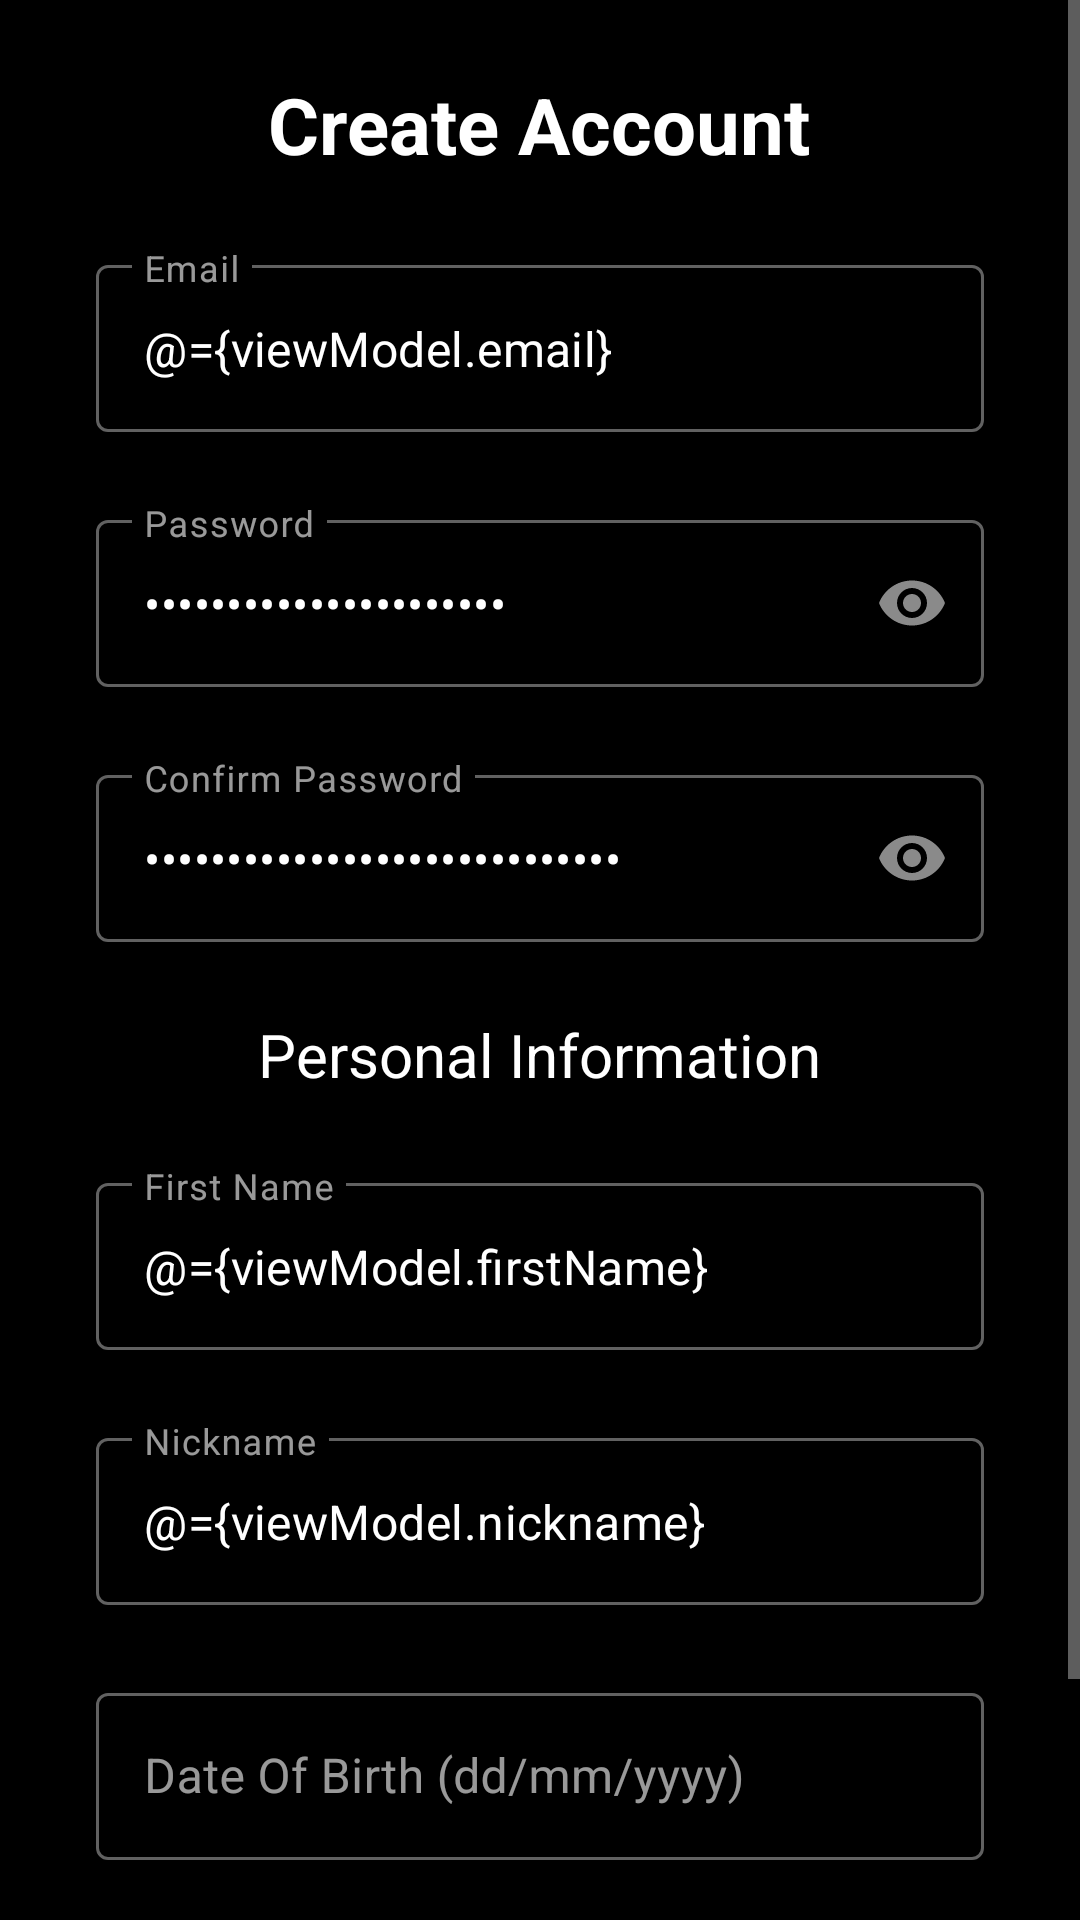

This screen was rendered from an Android layout file. Write that file and the resources it references.
<!-- AndroidManifest.xml: application theme AppTheme -->
<!-- res/layout/fragment_register.xml -->
<?xml version="1.0" encoding="utf-8"?>
<layout xmlns:android="http://schemas.android.com/apk/res/android"
        xmlns:app="http://schemas.android.com/apk/res-auto">

    <data>

        <import type="android.view.View" />

        <variable
                name="viewModel"
                type="com.example.socialapp.screens.register.RegisterViewModel" />
    </data>

    <ScrollView
            android:layout_width="match_parent"
            android:layout_height="match_parent">

        <LinearLayout
                android:id="@+id/constraintLayout"
                android:layout_width="match_parent"
                android:layout_height="wrap_content"
                android:gravity="center_horizontal"
                android:orientation="vertical">

            <TextView
                    android:id="@+id/tv_create_account"
                    android:layout_width="wrap_content"
                    android:layout_height="wrap_content"
                    android:layout_marginTop="24dp"
                    android:text="Create Account"
                    android:textColor="@android:color/white"
                    android:textSize="26sp"
                    android:textStyle="bold" />

            <com.google.android.material.textfield.TextInputLayout
                    android:id="@+id/email_text_input"
                    style="@style/Widget.MaterialComponents.TextInputLayout.OutlinedBox"
                    android:layout_width="match_parent"
                    android:layout_height="wrap_content"
                    android:layout_marginStart="32dp"
                    android:layout_marginTop="24dp"
                    android:layout_marginEnd="32dp">

                <com.google.android.material.textfield.TextInputEditText
                        android:id="@+id/et_register_email"
                        android:layout_width="match_parent"
                        android:layout_height="wrap_content"
                        android:hint="Email"
                        android:text="@={viewModel.email}"
                        android:inputType="textEmailAddress"
                        android:singleLine="true" />
            </com.google.android.material.textfield.TextInputLayout>

            <com.google.android.material.textfield.TextInputLayout
                    android:id="@+id/password_text_input"
                    style="@style/Widget.MaterialComponents.TextInputLayout.OutlinedBox"
                    android:layout_width="match_parent"
                    android:layout_height="wrap_content"
                    android:layout_marginStart="32dp"
                    android:layout_marginTop="24dp"
                    android:layout_marginEnd="32dp"
                    app:passwordToggleEnabled="true">

                <com.google.android.material.textfield.TextInputEditText
                        android:id="@+id/et_register_password"
                        android:layout_width="match_parent"
                        android:layout_height="wrap_content"
                        android:hint="Password"
                        android:text="@={viewModel.password}"
                        android:inputType="textPassword" />
            </com.google.android.material.textfield.TextInputLayout>

            <com.google.android.material.textfield.TextInputLayout
                    android:id="@+id/confirm_password_text_input"
                    style="@style/Widget.MaterialComponents.TextInputLayout.OutlinedBox"
                    android:layout_width="match_parent"
                    android:layout_height="wrap_content"
                    android:layout_marginStart="32dp"
                    android:layout_marginTop="24dp"
                    android:layout_marginEnd="32dp"
                    app:passwordToggleEnabled="true">

                <com.google.android.material.textfield.TextInputEditText
                        android:id="@+id/et_register_confirm_password"
                        android:layout_width="match_parent"
                        android:layout_height="wrap_content"
                        android:hint="Confirm Password"
                        android:text="@={viewModel.confirmPassword}"
                        android:inputType="textPassword" />
            </com.google.android.material.textfield.TextInputLayout>

            <TextView
                    android:id="@+id/tv_register_personal_info"
                    android:layout_width="wrap_content"
                    android:layout_height="wrap_content"
                    android:layout_marginTop="24dp"
                    android:text="Personal Information"
                    android:textColor="@android:color/white"
                    android:textSize="20sp" />

            <com.google.android.material.textfield.TextInputLayout
                    android:id="@+id/first_name_text_input"
                    style="@style/Widget.MaterialComponents.TextInputLayout.OutlinedBox"
                    android:layout_width="match_parent"
                    android:layout_height="wrap_content"
                    android:layout_marginStart="32dp"
                    android:layout_marginTop="24dp"
                    android:layout_marginEnd="32dp">

                <com.google.android.material.textfield.TextInputEditText
                        android:id="@+id/et_register_first_name"
                        android:layout_width="match_parent"
                        android:layout_height="wrap_content"
                        android:hint="First Name"
                        android:text="@={viewModel.firstName}"
                        android:inputType="textPersonName"
                        android:singleLine="true" />
            </com.google.android.material.textfield.TextInputLayout>

            <com.google.android.material.textfield.TextInputLayout
                    android:id="@+id/nick_name_text_input"
                    style="@style/Widget.MaterialComponents.TextInputLayout.OutlinedBox"
                    android:layout_width="match_parent"
                    android:layout_height="wrap_content"
                    android:layout_marginStart="32dp"
                    android:layout_marginTop="24dp"
                    android:layout_marginEnd="32dp">

                <com.google.android.material.textfield.TextInputEditText
                        android:id="@+id/et_register_nickname"
                        android:layout_width="match_parent"
                        android:layout_height="wrap_content"
                        android:hint="Nickname"
                        android:text="@={viewModel.nickname}"
                        android:singleLine="true" />
            </com.google.android.material.textfield.TextInputLayout>

            <com.google.android.material.textfield.TextInputLayout
                    android:id="@+id/date_text_input"
                    style="@style/Widget.MaterialComponents.TextInputLayout.OutlinedBox"
                    android:layout_width="match_parent"
                    android:layout_height="wrap_content"
                    android:layout_marginStart="32dp"
                    android:layout_marginTop="24dp"
                    android:layout_marginEnd="32dp">

                <com.google.android.material.textfield.TextInputEditText
                        android:id="@+id/et_register_date_of_birth"
                        android:layout_width="match_parent"
                        android:layout_height="wrap_content"
                        android:inputType="date"
                        android:clickable="false"
                        android:maxLength="10"
                        android:focusable="false"
                        dateToText="@{viewModel.dateOfBirth}"
                        android:hint="Date Of Birth (dd/mm/yyyy)"
                        android:singleLine="true" />
            </com.google.android.material.textfield.TextInputLayout>


            <Button
                    android:id="@+id/btn_register"
                    android:layout_width="wrap_content"
                    android:layout_height="wrap_content"
                    android:layout_marginTop="32dp"
                    android:layout_marginBottom="32dp"
                    android:textColor="@android:color/white"
                    android:enabled="@{viewModel.signUpButtonEnabled}"
                    android:text="Create Account" />


        </LinearLayout>
    </ScrollView>
</layout>
<!-- resources referenced by this layout -->
<resources>
  <style name="AppTheme" parent="Theme.MaterialComponents.NoActionBar">
          
          <item name="colorPrimary">@color/colorPrimary</item>
          <item name="colorPrimaryDark">@color/colorPrimaryDark</item>
          <item name="colorAccent">@color/colorAccent</item>
          <item name="android:windowBackground">@android:color/background_dark</item>
      </style>
  <color name="colorPrimary">#FF6F00</color>
  <color name="colorPrimaryDark">#E65100</color>
  <color name="colorAccent">#F57F17</color>
</resources>
